Run: headless pygame with SDL's dummy video driver; simulated clock (each Clock.tick advances the game by its frame time, no real sleeping); random seed 0; keys injected as events and as key.get_pressed() state; no mouse input.
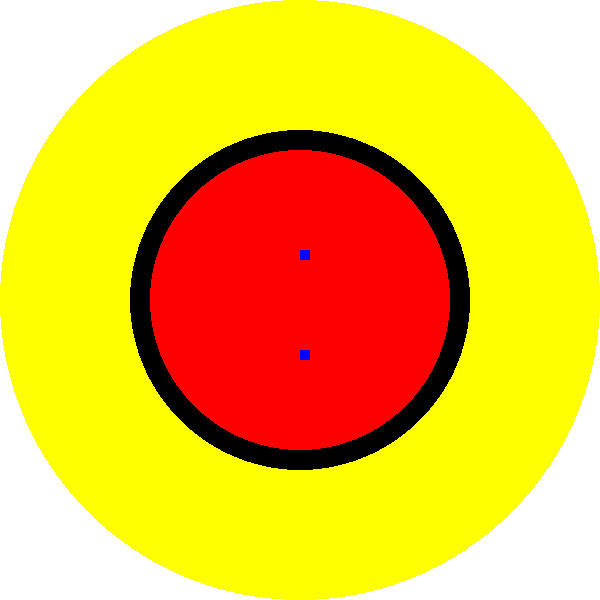
Frame 1 of 4 · flips 1–60 · no input
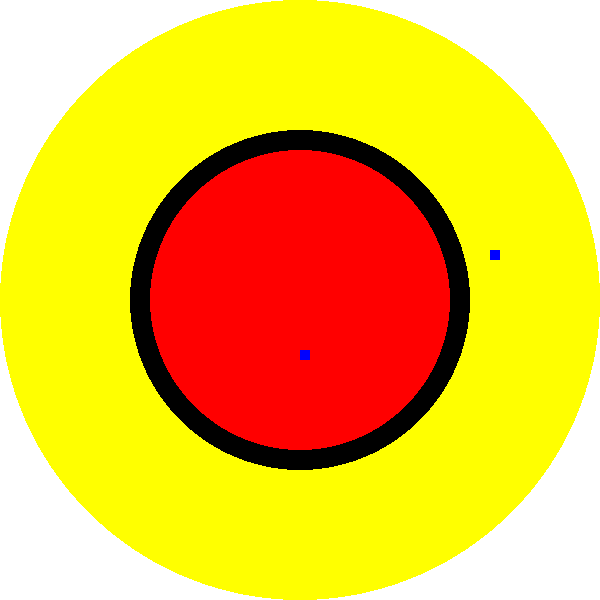
Frame 2 of 4 · flips 61–180 · tapped SPACE, RETURN · held RIGHT (→), D
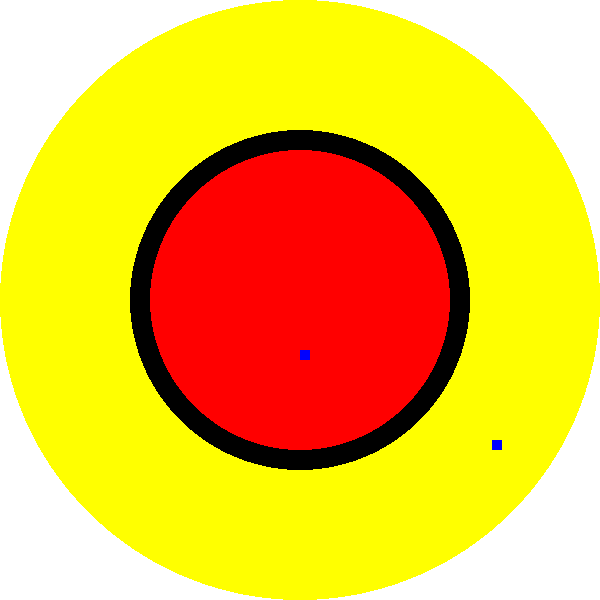
Frame 3 of 4 · flips 181–300 · held DOWN (↓), S
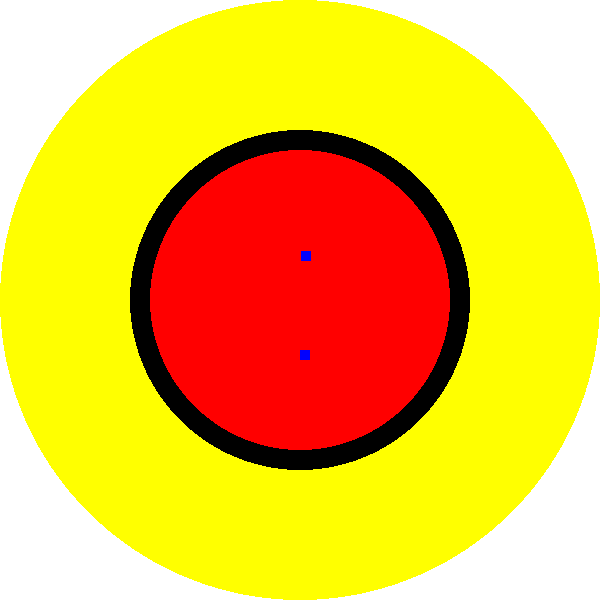
Frame 4 of 4 · flips 301–420 · held LEFT (←), A, UP (↑), W

The pygame program that drew these frames:

import pygame  # type: ignore

# pygame setup
pygame.init()
screen = pygame.display.set_mode((600, 600))
clock = pygame.time.Clock()
running = True
dt = 0

center = pygame.Vector2(screen.get_width() / 2, screen.get_height() / 2)
player1_pos = center.copy()
player2_pos = center.copy()
player1_pos.y += 50
player2_pos.y -= 50

while running:
    for event in pygame.event.get():
        if event.type == pygame.QUIT:
            running = False

    screen.fill("white")
    pygame.draw.circle(screen, "yellow", center, 300)
    pygame.draw.circle(screen, "black", center, 170)
    pygame.draw.circle(screen, "red", center, 150)
    # Draw rectangles centered at player positions
    pygame.draw.rect(screen, "blue", (player1_pos.x, player1_pos.y, 10, 10))
    pygame.draw.rect(screen, "blue", (player2_pos.x, player2_pos.y, 10, 10))
    ex_player1_pos= player1_pos.copy()
    ex_player2_pos=player2_pos.copy()
    keys = pygame.key.get_pressed()
    if keys[pygame.K_w]:
        player2_pos.y -= 100 * dt
    if keys[pygame.K_s]:
        player2_pos.y += 100 * dt
    if keys[pygame.K_a]:
        player2_pos.x -= 100 * dt
    if keys[pygame.K_d]:
        player2_pos.x += 100 * dt
    if keys[pygame.K_i]:
        player1_pos.y -= 100 * dt
    if keys[pygame.K_k]:
        player1_pos.y += 100 * dt
    if keys[pygame.K_j]:
        player1_pos.x -= 100 * dt
    if keys[pygame.K_l]:
        player1_pos.x += 100 * dt
    if player2_pos.x+8>=player1_pos.x>=player2_pos.x-8 and player2_pos.y+8>=player1_pos.y>=player2_pos.y-8:
        player1_pos=ex_player1_pos.copy()
        player2_pos=ex_player2_pos.copy()
    pygame.display.flip()
    dt = clock.tick(60) / 1000
